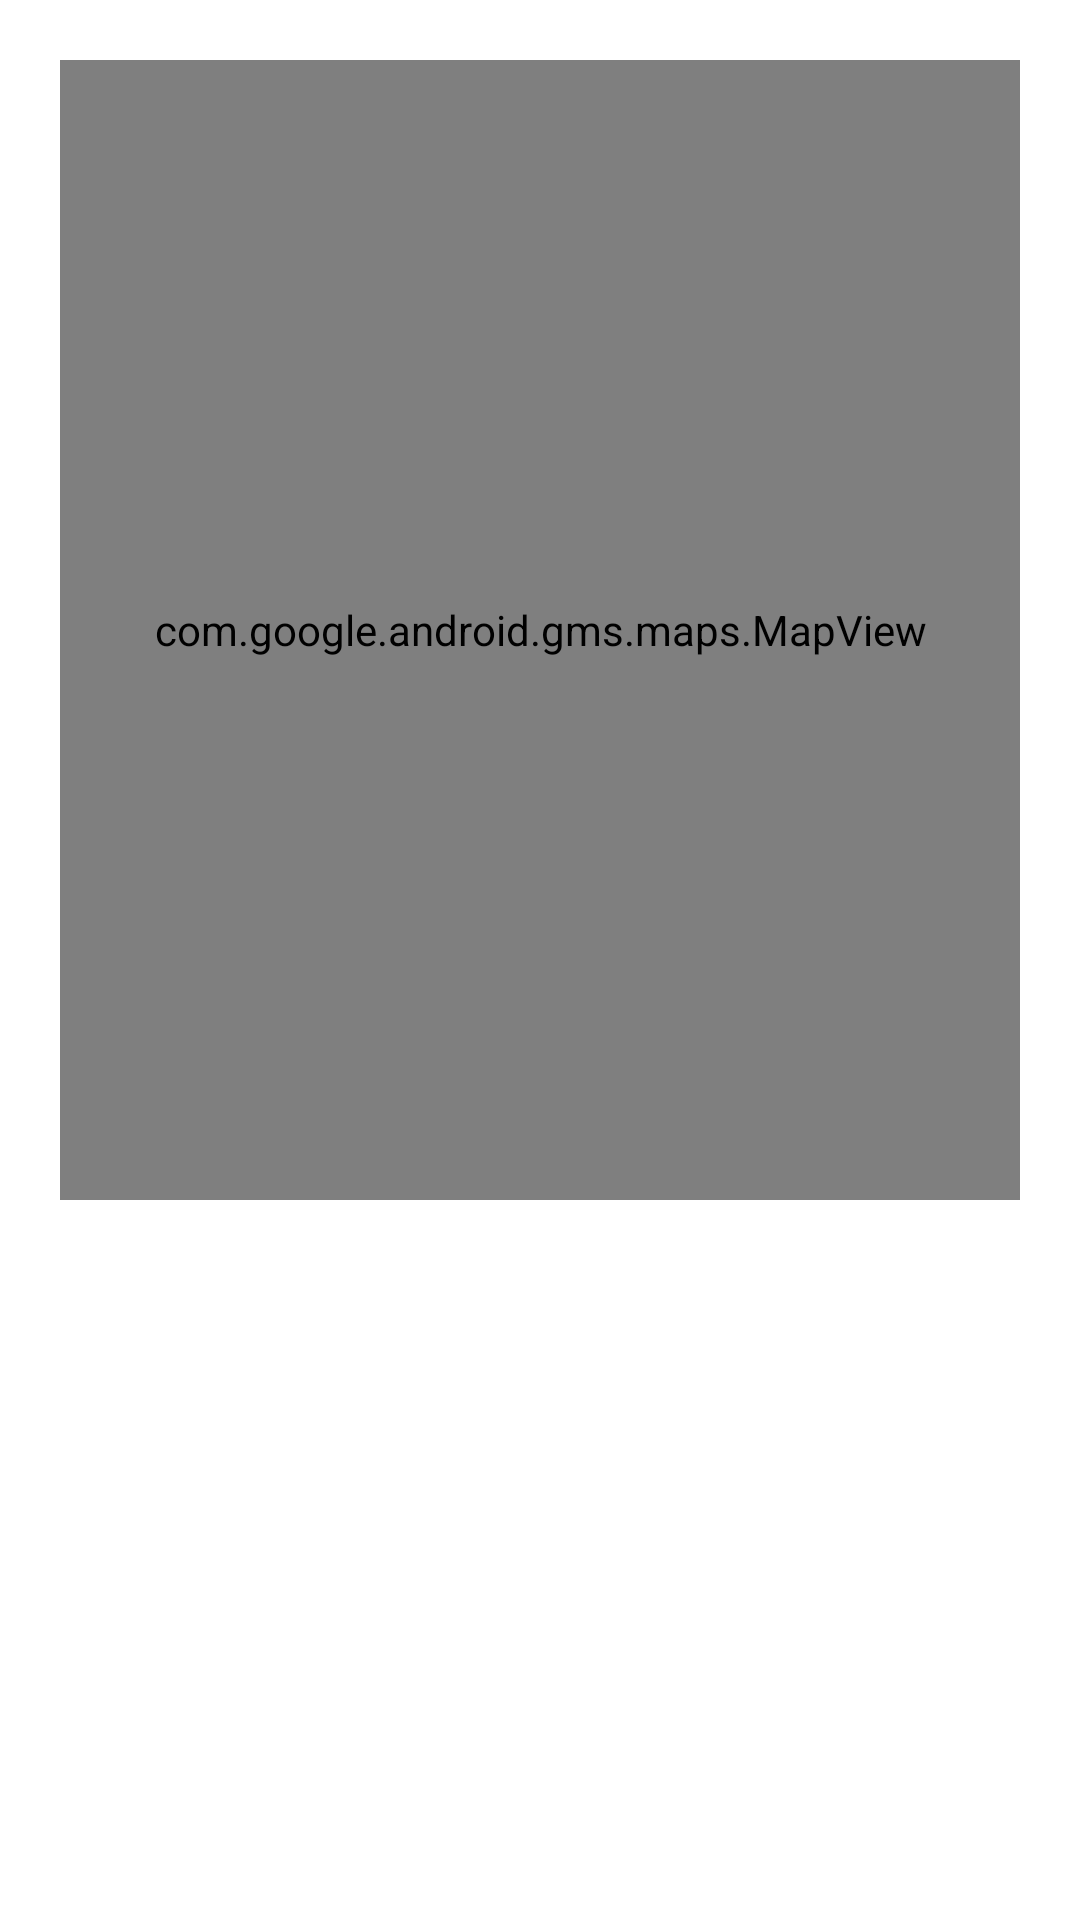

The Android layout XML behind this screen, and the referenced resources:
<!-- AndroidManifest.xml: application theme Theme.AMST_Proyecto -->
<!-- res/layout/fragment_create_report.xml -->
<?xml version="1.0" encoding="utf-8"?>
<FrameLayout xmlns:android="http://schemas.android.com/apk/res/android"
    xmlns:app="http://schemas.android.com/apk/res-auto"
    xmlns:tools="http://schemas.android.com/tools"
    android:layout_width="match_parent"
    android:layout_height="match_parent"
    android:background="@color/white"
    tools:context="com.poliprotect.amst_proyecto.CreateReportFragment">

    
    <LinearLayout
        android:layout_width="match_parent"
        android:layout_height="match_parent"
        android:layout_margin="20dp"
        android:orientation="vertical">

        <FrameLayout
            android:layout_width="match_parent"
            android:layout_height="wrap_content">

            <com.google.android.gms.maps.MapView
                android:id="@+id/createReportMapView"
                android:layout_width="match_parent"
                android:layout_height="380dp"
                app:liteMode="false"
                app:mapType="normal"
                app:uiCompass="false"
                app:uiRotateGestures="false"
                app:uiScrollGestures="true"
                app:uiTiltGestures="false"
                app:uiZoomControls="true"
                app:uiZoomGestures="false" />
        </FrameLayout>

        <Space
            android:layout_width="match_parent"
            android:layout_height="wrap_content"
            android:layout_weight="1" />

        <androidx.recyclerview.widget.RecyclerView
            android:id="@+id/idRecycleViewSelectReport"
            android:layout_width="match_parent"
            android:layout_height="230dp"
            android:clickable="true"
            android:focusable="true">

        </androidx.recyclerview.widget.RecyclerView>

        <Space
            android:layout_width="wrap_content"
            android:layout_height="wrap_content"
            android:layout_weight="1" />

        <Button
            android:id="@+id/createReportbtn"
            android:layout_width="match_parent"
            android:layout_height="wrap_content"
            android:onClick="onClickReport"
            android:text="@string/reportar"
            android:textSize="24sp"
            app:backgroundTint="@color/fondo" />
    </LinearLayout>

</FrameLayout>
<!-- resources referenced by this layout -->
<resources>
  <color name="fondo">#FF2AD9F7</color>
  <color name="white">#FFFFFFFF</color>
  <string name="reportar">Reportar</string>
  <style name="Theme.AMST_Proyecto" parent="Base.Theme.AMST_Proyecto" />
  <style name="Base.Theme.AMST_Proyecto" parent="Theme.Material3.DayNight.NoActionBar">
          
          
  
          <item name="android:statusBarColor">@color/fondo</item>
          <item name="android:windowBackground">@color/fondo</item>
  
  
      </style>
</resources>
